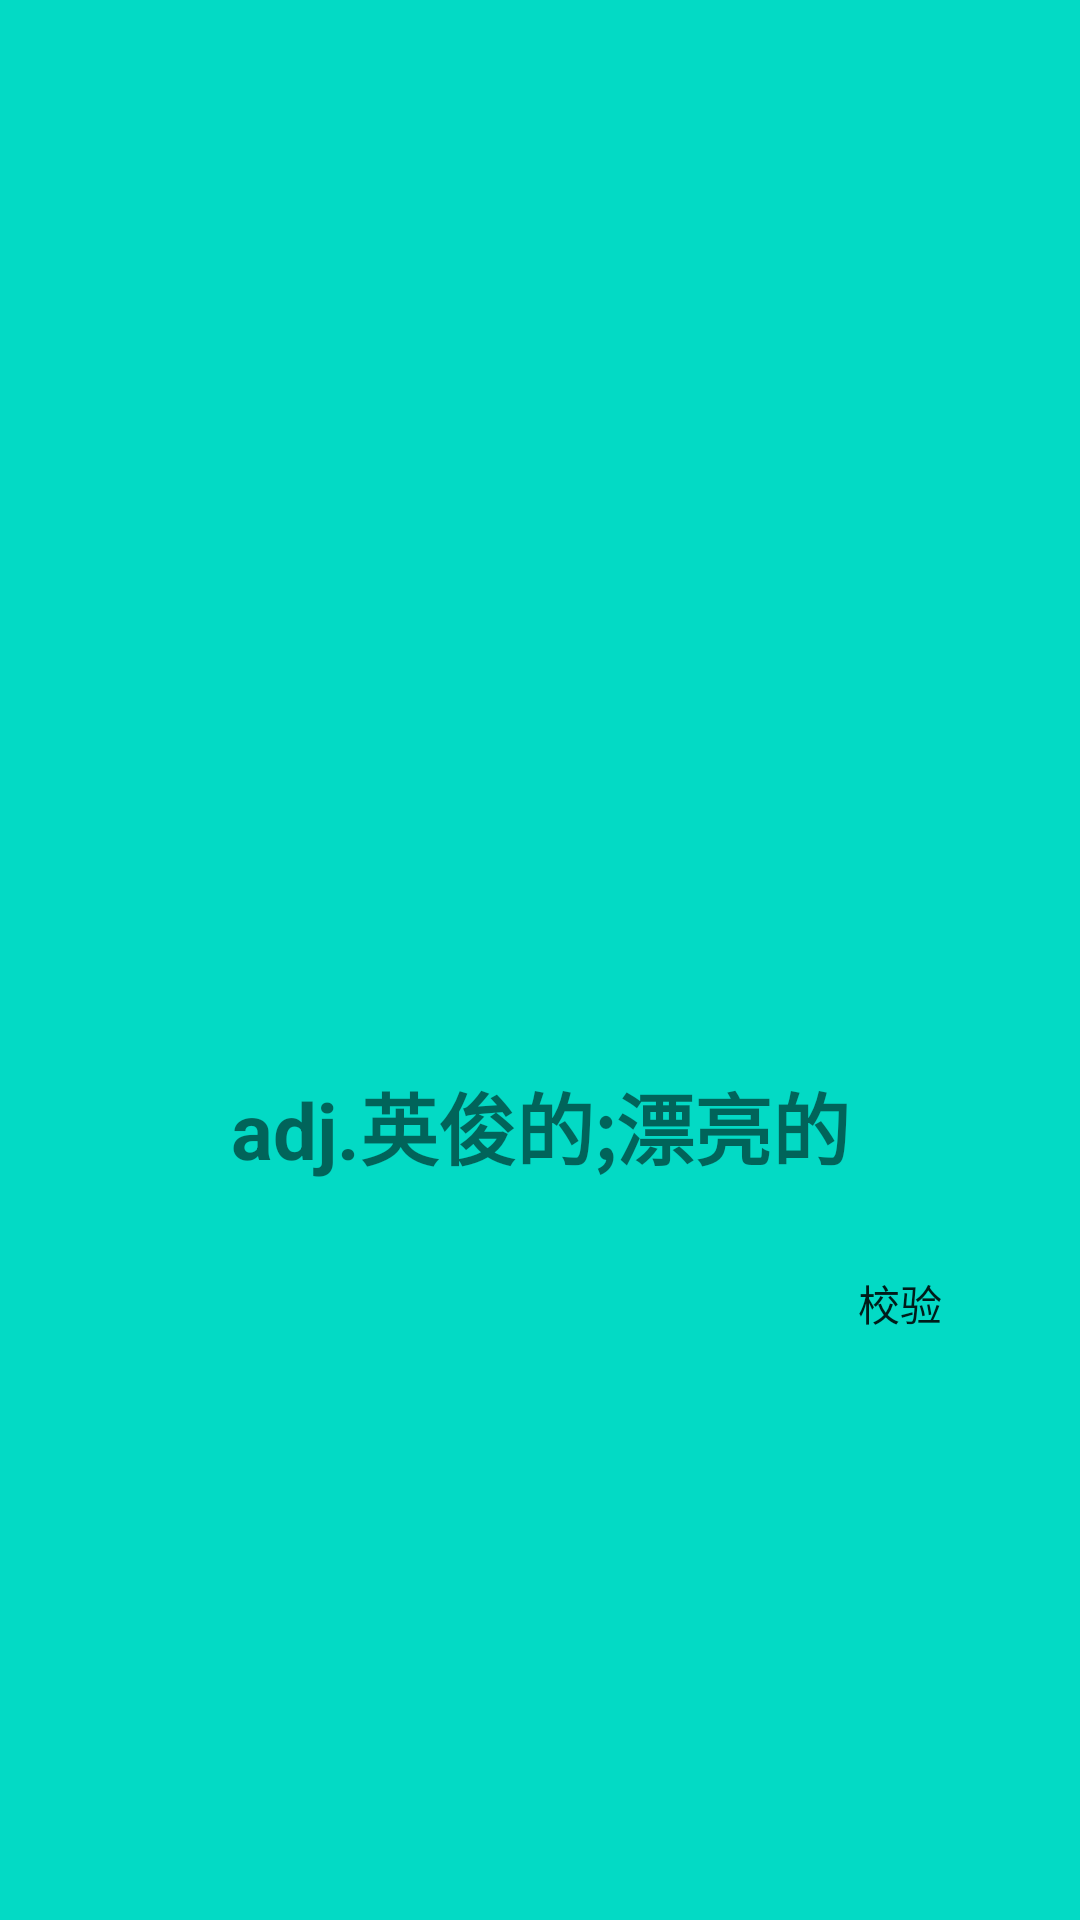

Reconstruct the res/layout file that produces this screen, plus the resources it refers to.
<!-- AndroidManifest.xml: application theme Theme.DailyLearn -->
<!-- res/layout/activity_clock.xml -->
<?xml version="1.0" encoding="utf-8"?>
<androidx.constraintlayout.widget.ConstraintLayout xmlns:android="http://schemas.android.com/apk/res/android"
    xmlns:app="http://schemas.android.com/apk/res-auto"
    xmlns:tools="http://schemas.android.com/tools"
    android:layout_width="match_parent"
    android:layout_height="match_parent"
    android:background="@color/teal_200"
    android:fitsSystemWindows="true"
    tools:context=".view.ClockActivity">

    <EditText
        android:id="@+id/et_input"
        android:layout_width="200dp"
        android:layout_height="wrap_content"
        android:background="@null"
        android:gravity="center"
        android:textSize="30sp"
        app:layout_constraintBottom_toBottomOf="parent"
        app:layout_constraintEnd_toEndOf="parent"
        android:letterSpacing="0.05"
        app:layout_constraintStart_toStartOf="parent"
        app:layout_constraintTop_toTopOf="parent" />

    <TextView
        android:id="@+id/tv_word_or_sense"
        android:layout_width="wrap_content"
        android:layout_height="wrap_content"
        android:layout_marginTop="16dp"
        android:text="adj.英俊的;漂亮的"
        android:textSize="26sp"
        android:textStyle="bold"
        app:layout_constraintEnd_toEndOf="parent"
        app:layout_constraintStart_toStartOf="parent"
        app:layout_constraintTop_toBottomOf="@+id/et_input" />

    <androidx.appcompat.widget.AppCompatButton
        android:id="@+id/btn_check"
        android:layout_width="wrap_content"
        android:layout_height="wrap_content"
        android:layout_marginTop="16dp"
        android:layout_marginEnd="16dp"
        android:background="@null"
        android:text="校验"
        app:layout_constraintEnd_toEndOf="parent"
        app:layout_constraintTop_toBottomOf="@+id/tv_word_or_sense" />

</androidx.constraintlayout.widget.ConstraintLayout>
<!-- resources referenced by this layout -->
<resources>
  <color name="teal_200">#FF03DAC5</color>
  <style name="Theme.DailyLearn" parent="Theme.MaterialComponents.DayNight.DarkActionBar">
          
          <item name="colorPrimary">@color/purple_500</item>
          <item name="colorPrimaryVariant">@color/purple_700</item>
          <item name="colorOnPrimary">@color/white</item>
          
          <item name="colorSecondary">@color/teal_200</item>
          <item name="colorSecondaryVariant">@color/teal_700</item>
          <item name="colorOnSecondary">@color/black</item>
          
          <item name="android:statusBarColor">?attr/colorPrimaryVariant</item>
          
      </style>
  <color name="purple_500">#FF6200EE</color>
  <color name="purple_700">#FF3700B3</color>
  <color name="white">#FFFFFFFF</color>
  <color name="teal_700">#FF018786</color>
  <color name="black">#FF000000</color>
</resources>
